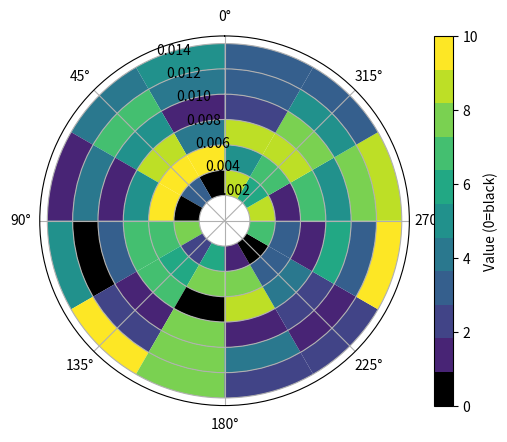

Write the Python code that produced this figure.
import matplotlib.pyplot as plt
import numpy as np

matrix = np.random.randint(0, 11, (6, 12))
max_val = np.max(matrix)

# Create colormap with black for 0
colors = plt.cm.viridis(np.linspace(0, 1, max_val + 1))
colors[0] = [0, 0, 0, 1]
cmap = plt.cm.colors.ListedColormap(colors)

fig, ax = plt.subplots(subplot_kw={"projection": "polar"})

for i in range(6):
    for j in range(12):
        ax.bar(
            j * np.pi / 6,
            0.002,
            np.pi / 6,
            bottom=0.002 + i * 0.002,
            color=cmap(matrix[i, j]),
            align="edge",
        )

ax.set_theta_zero_location("N")

# Colorbar
sm = plt.cm.ScalarMappable(cmap=cmap, norm=plt.Normalize(0, max_val))
sm.set_array([])
fig.colorbar(sm, ax=ax, label="Value (0=black)")

plt.show()
